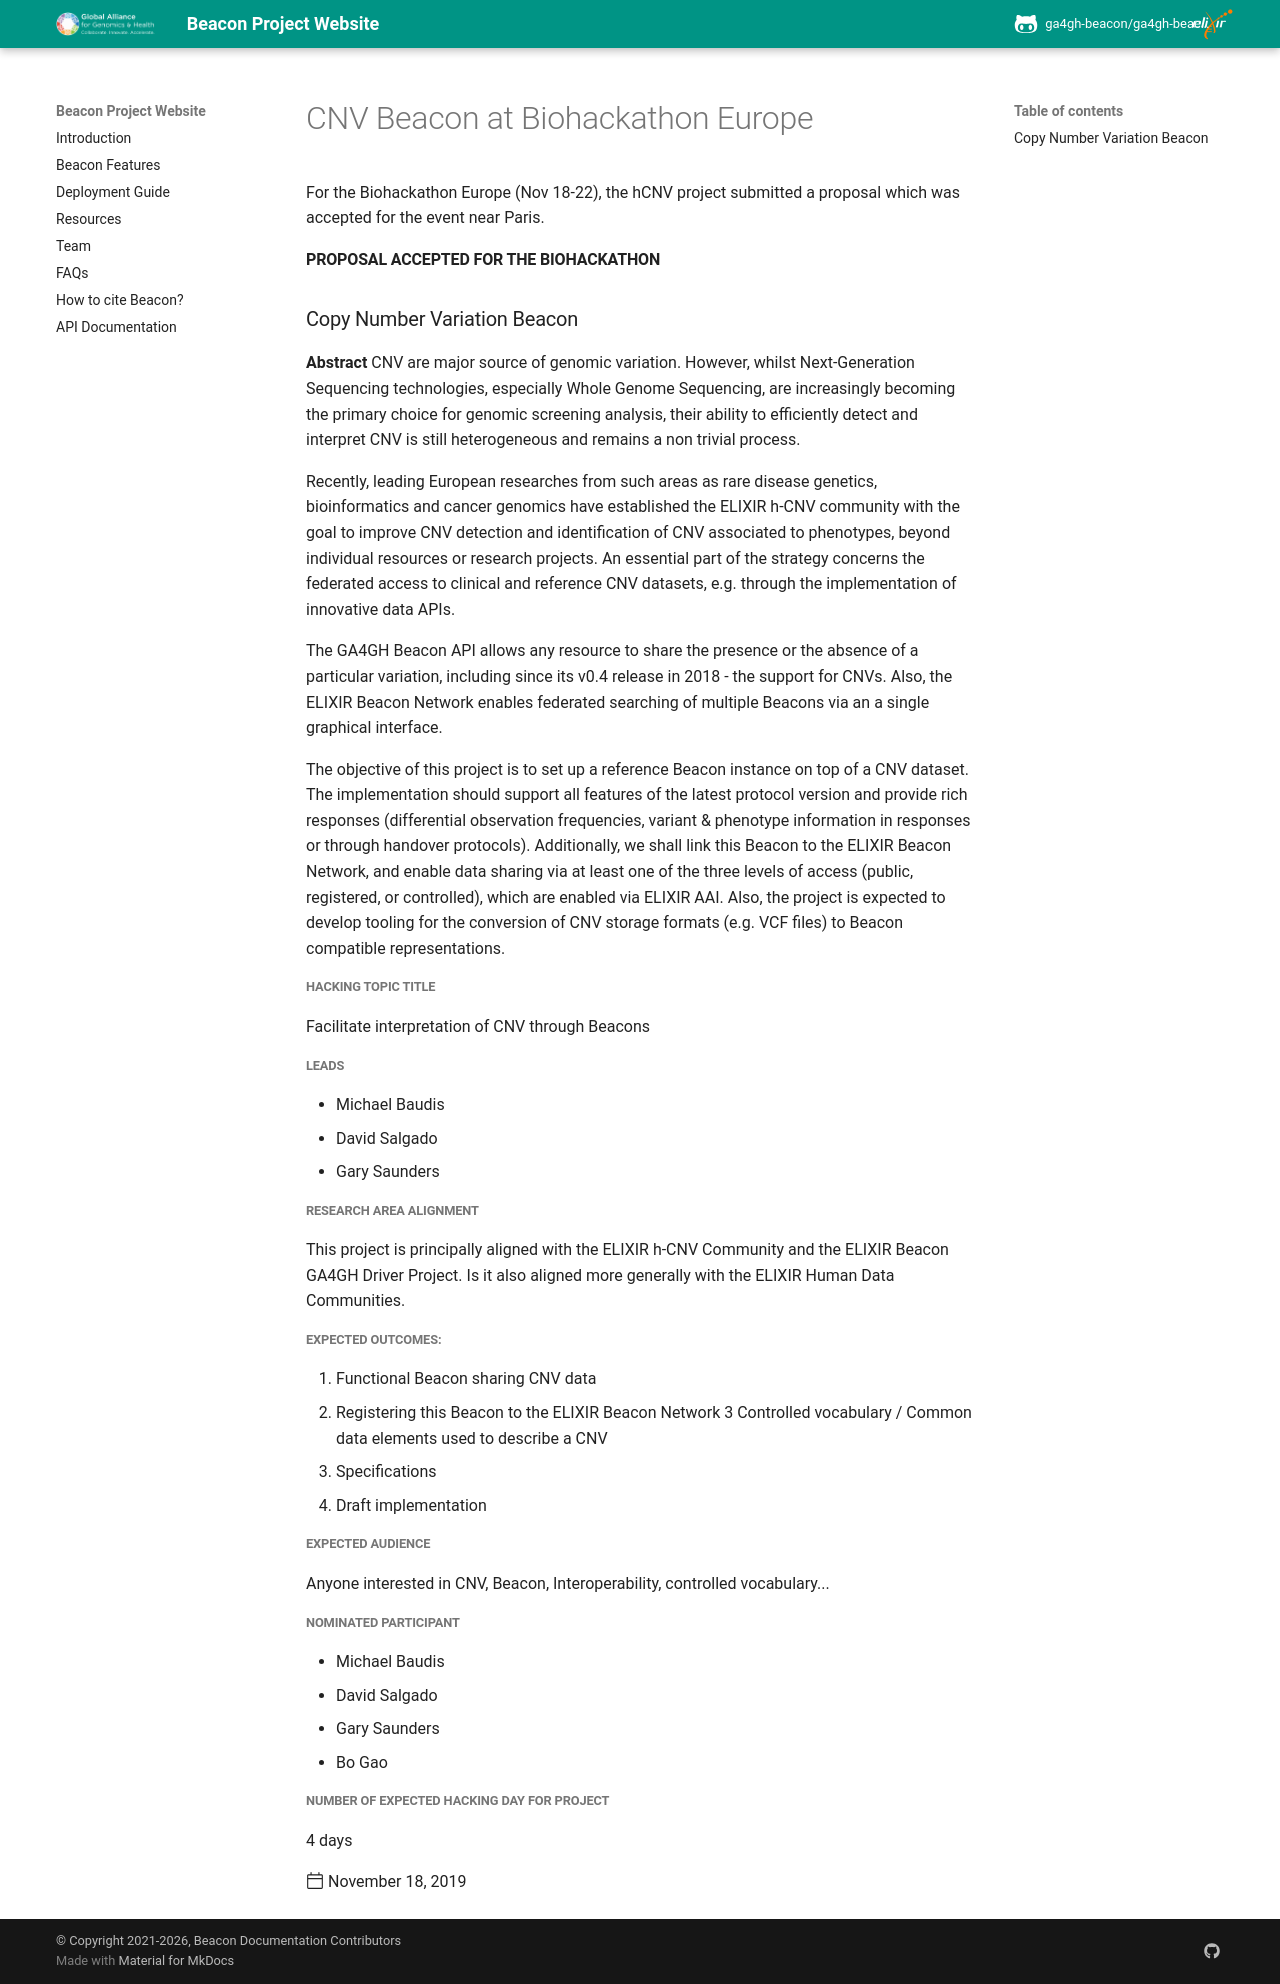

repository: ga4gh-beacon/ga4gh-beacon.github.io · page: news/2019/2019-11-18-biohackathon-europe/index.html · generator: mkdocs

---
title: "CNV Beacon at Biohackathon Europe"
template: post.html
date: 2019-11-18
author: ["@mbaudis"]
www_link: https://www.biohackathon-europe.org
---


For the Biohackathon Europe (Nov 18-22), the hCNV project submitted a proposal 
which was accepted for the event near Paris.

 <!--more-->

#### PROPOSAL ACCEPTED FOR THE BIOHACKATHON
### Copy Number Variation Beacon
 
**Abstract** CNV are major source of genomic variation. However, whilst Next-Generation Sequencing technologies, especially Whole Genome Sequencing, are increasingly becoming the primary choice for genomic screening analysis, their ability to efficiently detect and interpret CNV is still heterogeneous and remains a non trivial process.

Recently, leading European researches from such areas as rare disease genetics, bioinformatics and cancer genomics have established the ELIXIR h-CNV community with the goal to improve CNV detection and identification of CNV associated to phenotypes, beyond individual resources or research projects. An essential part of the strategy concerns the federated access to clinical and reference CNV datasets, e.g. through the implementation of innovative data APIs.

The GA4GH Beacon API allows any resource to share the presence or the absence of a particular variation, including since its v0.4 release in 2018 - the support for CNVs. Also, the ELIXIR Beacon Network enables federated searching of multiple Beacons via an a single graphical interface.

The objective of this project is to set up a reference Beacon instance on top of a CNV dataset. The implementation should support all features of the latest protocol version and provide rich responses (differential observation frequencies, variant & phenotype information in responses or through handover protocols). Additionally, we shall link this Beacon to the ELIXIR Beacon Network, and enable data sharing via at least one of the three levels of access (public, registered, or controlled), which are enabled via ELIXIR AAI. Also, the project is expected to develop tooling for the conversion of CNV storage formats (e.g. VCF files) to Beacon compatible representations.


##### Hacking topic title

Facilitate interpretation of CNV through Beacons
 
##### Leads

* Michael Baudis
* David Salgado
* Gary Saunders
 
##### Research Area Alignment

This project is principally aligned with the ELIXIR h-CNV Community and the ELIXIR Beacon GA4GH Driver Project. Is it also aligned more generally with the ELIXIR Human Data Communities.
 
##### Expected Outcomes:

1. Functional Beacon sharing CNV data
2. Registering this Beacon to the ELIXIR Beacon Network
3 Controlled vocabulary / Common data elements used to describe a CNV
4. Specifications
5. Draft implementation
 
##### Expected Audience

Anyone interested in CNV, Beacon, Interoperability, controlled vocabulary...
 
##### Nominated Participant

* Michael Baudis
* David Salgado
* Gary Saunders
* Bo Gao

##### Number of expected Hacking day for project
 
4 days
